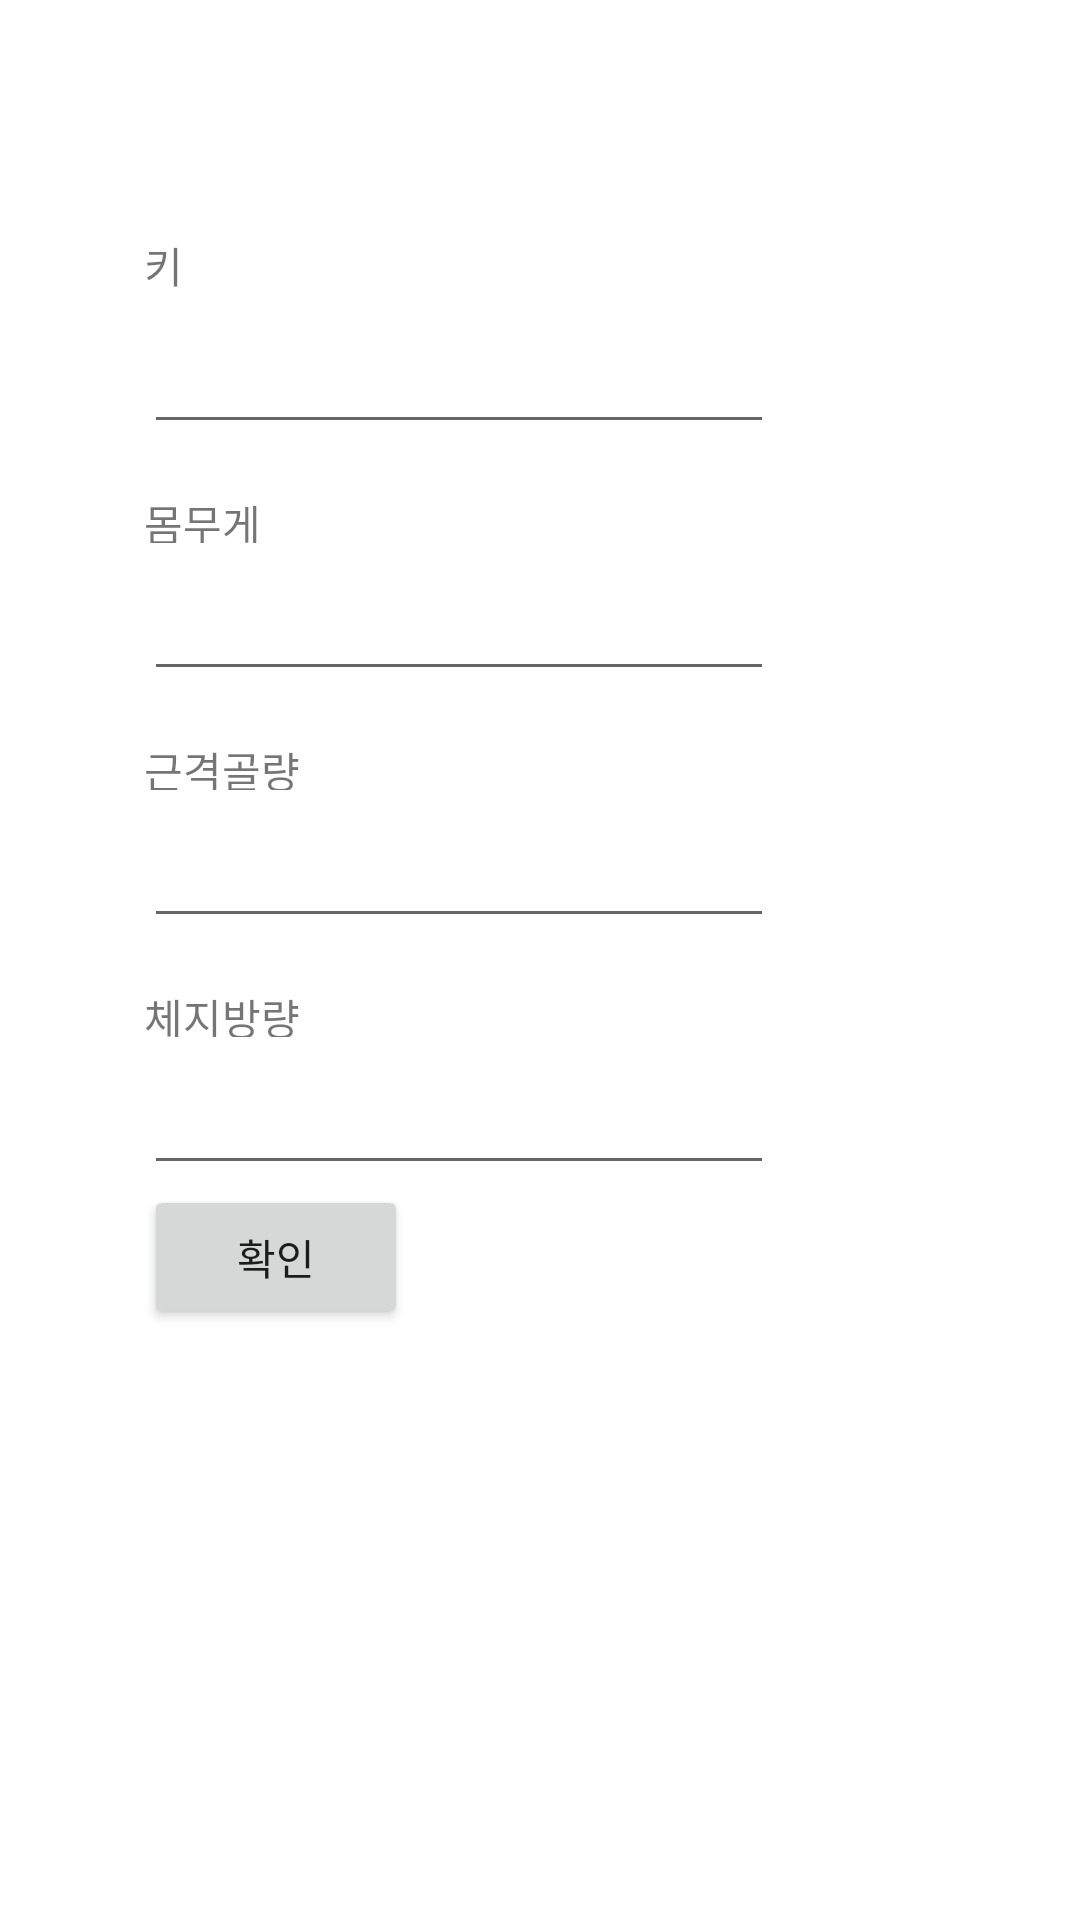

Produce the Android XML layout that renders to this screen, including the resource entries it uses.
<!-- AndroidManifest.xml: application theme Theme.GimalPro -->
<!-- res/layout/dialog_body.xml -->
<?xml version="1.0" encoding="utf-8"?>
<androidx.constraintlayout.widget.ConstraintLayout xmlns:android="http://schemas.android.com/apk/res/android"
    xmlns:app="http://schemas.android.com/apk/res-auto"
    xmlns:tools="http://schemas.android.com/tools"
    android:layout_width="match_parent"
    android:layout_height="match_parent">

    <LinearLayout
        android:layout_width="0dp"
        android:layout_height="500dp"
        android:layout_marginStart="32dp"
        android:layout_marginTop="32dp"
        android:layout_marginEnd="32dp"
        android:layout_marginBottom="32dp"
        android:orientation="vertical"
        app:layout_constraintBottom_toBottomOf="parent"
        app:layout_constraintEnd_toEndOf="parent"
        app:layout_constraintStart_toStartOf="parent"
        app:layout_constraintTop_toTopOf="parent"
        >

        <TextView
            android:id="@+id/tv_des_height"
            android:layout_width="wrap_content"
            android:layout_height="wrap_content"
            android:layout_marginStart="16dp"
            android:layout_marginTop="8dp"
            android:text="키"
             />


        <EditText
            android:id="@+id/et_height"
            android:layout_width="wrap_content"
            android:layout_height="wrap_content"
            android:layout_marginStart="16dp"
            android:layout_marginTop="8dp"
            android:ems="10"
            android:inputType="textPersonName"
            android:maxLines="1"
            android:singleLine="true"
            android:text=""
            app:layout_constraintStart_toStartOf="parent"
            app:layout_constraintTop_toBottomOf="@+id/tv_des_title" />

        <TextView
            android:id="@+id/tv_des_weight"
            android:layout_width="77dp"
            android:layout_height="17dp"
            android:layout_marginTop="16dp"
            android:layout_marginStart="16dp"
            android:text="몸무게"
             />

        <EditText
            android:id="@+id/et_weight"
            android:layout_width="wrap_content"
            android:layout_height="wrap_content"
            android:layout_marginTop="8dp"
            android:layout_marginStart="16dp"
            android:ems="10"
            android:inputType="textPersonName"
            android:maxLines="1"
            android:singleLine="true"
            android:text=""
            />
        <TextView
            android:id="@+id/tv_des_muscle"
            android:layout_width="77dp"
            android:layout_height="17dp"
            android:layout_marginTop="16dp"
            android:layout_marginStart="16dp"
            android:text="근격골량"
            />

        <EditText
            android:id="@+id/et_muscle"
            android:layout_width="wrap_content"
            android:layout_height="wrap_content"
            android:layout_marginTop="8dp"
            android:layout_marginStart="16dp"
            android:ems="10"
            android:inputType="textPersonName"
            android:maxLines="1"
            android:singleLine="true"
            android:text=""
            />
        <TextView
            android:id="@+id/tv_des_fat"
            android:layout_width="77dp"
            android:layout_height="17dp"
            android:layout_marginTop="16dp"
            android:layout_marginStart="16dp"
            android:text="체지방량"
            />

        <EditText
            android:id="@+id/et_fat"
            android:layout_width="wrap_content"
            android:layout_height="wrap_content"
            android:layout_marginTop="8dp"
            android:layout_marginStart="16dp"
            android:ems="10"
            android:inputType="textPersonName"
            android:maxLines="1"
            android:singleLine="true"
            android:text=""
            />



        <Button
            android:id="@+id/bt_okbody"
            android:layout_width="wrap_content"
            android:layout_height="wrap_content"
            android:layout_marginStart="16dp"
            android:layout_marginEnd="16dp"
            android:layout_marginBottom="36dp"
            android:text="확인"
             />
    </LinearLayout>
</androidx.constraintlayout.widget.ConstraintLayout>
<!-- resources referenced by this layout -->
<resources>
  <style name="Theme.GimalPro" parent="Theme.MaterialComponents.DayNight.DarkActionBar">
          
          <item name="colorPrimary">@color/purple_500</item>
          <item name="colorPrimaryVariant">@color/purple_700</item>
          <item name="colorOnPrimary">@color/white</item>
          
          <item name="colorSecondary">@color/teal_200</item>
          <item name="colorSecondaryVariant">@color/teal_700</item>
          <item name="colorOnSecondary">@color/black</item>
          
          <item name="android:statusBarColor" tools:targetApi="l">?attr/colorPrimaryVariant</item>
          
      </style>
  <!-- not gathered from this repository: default colours our renderer supplied (Android Studio template values) -->
  <color name="purple_500">#FF6200EE</color>
  <color name="purple_700">#FF3700B3</color>
  <color name="teal_200">#FF03DAC5</color>
  <color name="teal_700">#FF018786</color>
  <color name="black">#FF000000</color>
  <color name="white">#FFFFFFFF</color>
</resources>
